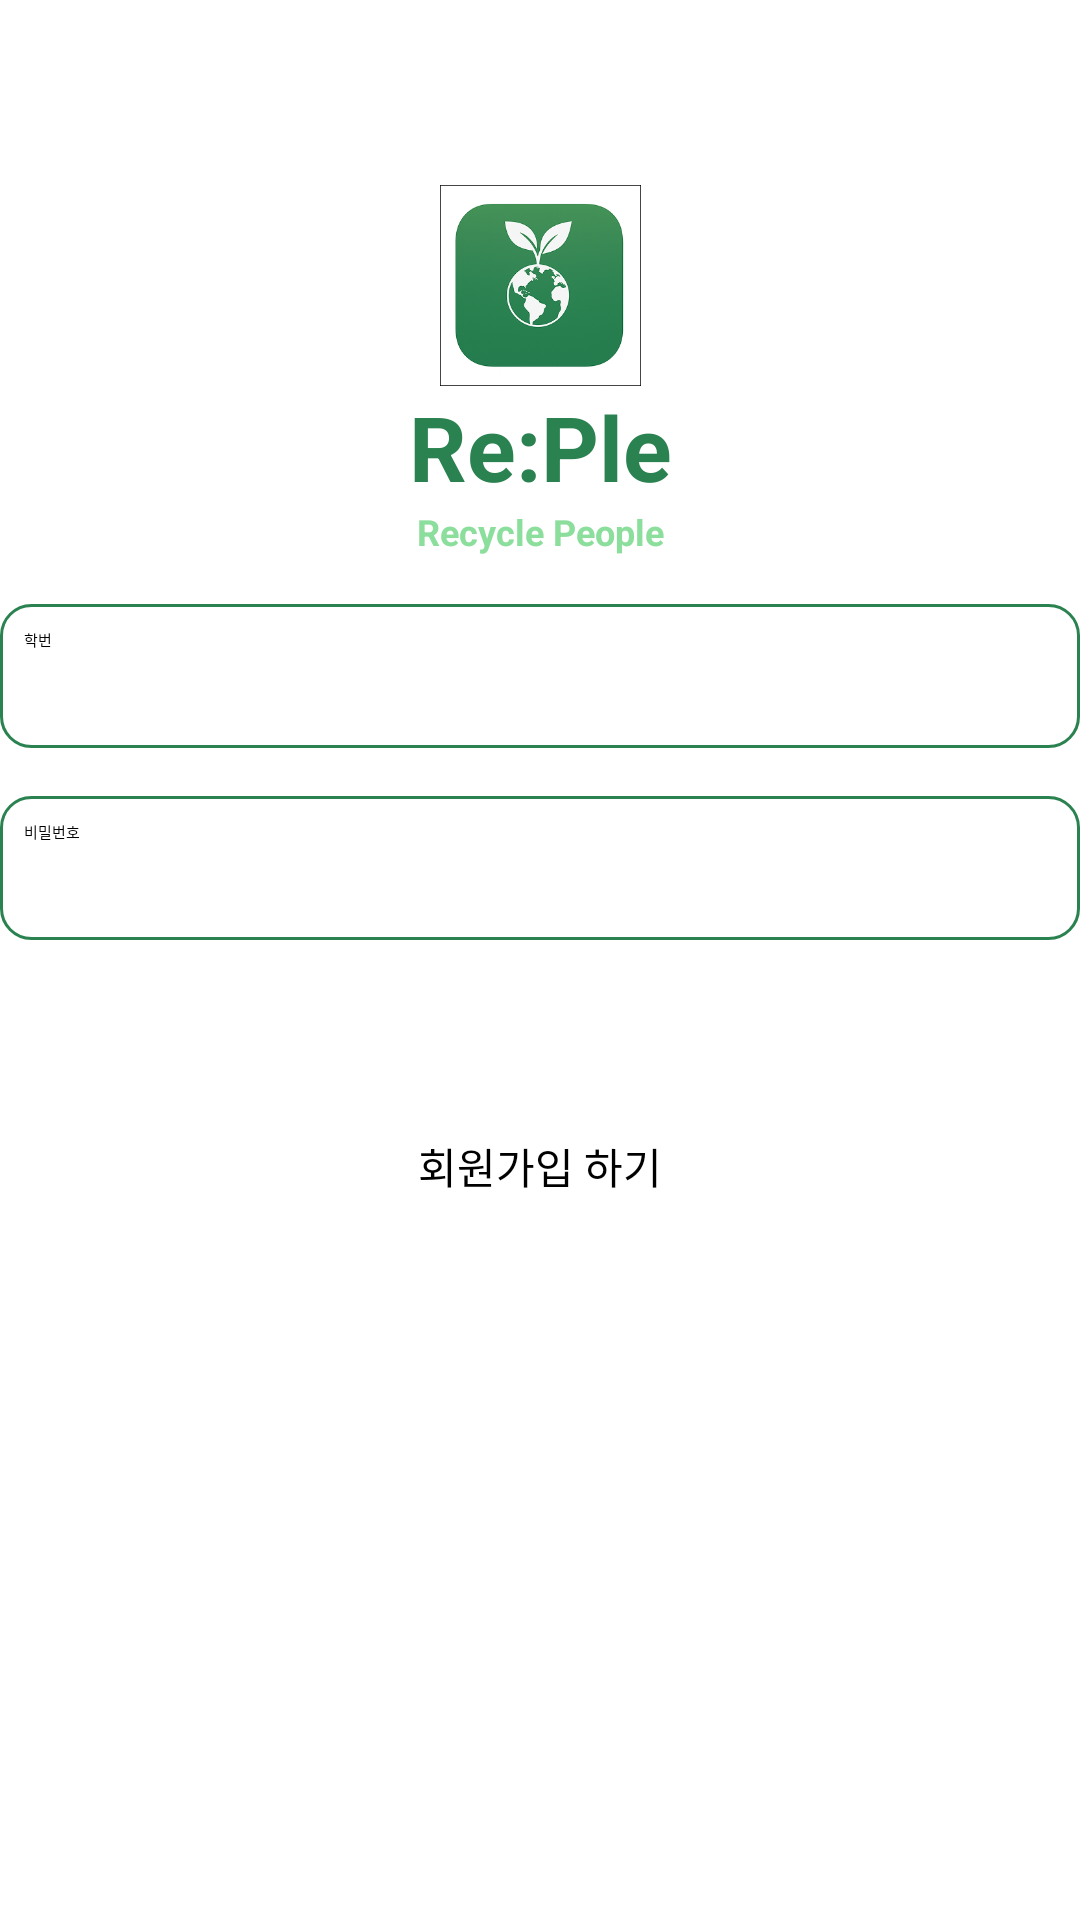

Android layout source for this screen:
<!-- AndroidManifest.xml: application theme Theme.MyApplication -->
<!-- res/layout/fragment_login.xml -->
<?xml version="1.0" encoding="utf-8"?>
<androidx.constraintlayout.widget.ConstraintLayout xmlns:android="http://schemas.android.com/apk/res/android"
    android:layout_width="match_parent"
    android:layout_height="match_parent"
    xmlns:app="http://schemas.android.com/apk/res-auto">

    
    <ImageView
        android:id="@+id/login_icon"
        android:src="@drawable/ic_reple"
        android:layout_width="67dp"
        android:layout_height="67dp"
        app:layout_constraintStart_toStartOf="parent"
        app:layout_constraintEnd_toEndOf="parent"
        app:layout_constraintTop_toTopOf="parent"
        app:layout_constraintBottom_toBottomOf="parent"
        android:layout_marginBottom="450dp" />

    <TextView
        android:id="@+id/login_RePle_1"
        android:layout_width="wrap_content"
        android:layout_height="wrap_content"
        android:textSize="30sp"
        android:textStyle="bold"
        android:textColor="@color/eco_green_dark"
        app:layout_constraintStart_toStartOf="parent"
        app:layout_constraintEnd_toEndOf="parent"
        app:layout_constraintTop_toBottomOf="@id/login_icon"
        android:layout_marginStart="0dp"

        android:text="Re:Ple" />

    <TextView
        android:id="@+id/login_RePle_2"
        android:layout_width="wrap_content"
        android:layout_height="wrap_content"
        android:textSize="12sp"
        android:textStyle="bold"
        android:textColor="@color/eco_green_bright"
        app:layout_constraintStart_toStartOf="parent"
        app:layout_constraintEnd_toEndOf="parent"
        app:layout_constraintTop_toBottomOf="@id/login_RePle_1"
        android:layout_marginStart="0dp"

        android:text="Recycle People" />


    <EditText
        android:id="@+id/login_ID"
        android:layout_width="360dp"
        android:layout_height="48dp"
        android:inputType="number"
        android:background="@drawable/border_box_lightgreen"
        android:padding="8dp"
        app:layout_constraintTop_toBottomOf="@id/login_RePle_2"
        app:layout_constraintStart_toStartOf="parent"
        app:layout_constraintEnd_toEndOf="parent"
        android:layout_marginHorizontal="24dp"
        android:layout_marginTop="16dp"

        android:hint="학번" />

    <EditText
        android:id="@+id/login_PW"
        android:layout_width="360dp"
        android:layout_height="48dp"
        android:inputType="textPassword"
        android:background="@drawable/border_box_lightgreen"
        android:padding="8dp"
        app:layout_constraintTop_toBottomOf="@id/login_ID"
        app:layout_constraintStart_toStartOf="parent"
        app:layout_constraintEnd_toEndOf="parent"
        android:layout_marginHorizontal="24dp"
        android:layout_marginTop="16dp"

        android:hint="비밀번호" />

    <Button
        android:id="@+id/login_button"
        android:layout_width="363dp"
        android:layout_height="49dp"
        android:textSize="16sp"
        android:backgroundTint="@color/eco_green_bright"
        android:textColor="@color/white"
        app:layout_constraintTop_toBottomOf="@id/login_PW"
        app:layout_constraintStart_toStartOf="parent"
        app:layout_constraintEnd_toEndOf="parent"
        android:layout_marginTop="16dp"

        android:text="로그인" />

    <Button
        android:id="@+id/login_movetoSignup"
        android:background="@android:color/transparent"
        android:textColor="@android:color/black"
        android:textSize="14sp"
        android:layout_width="wrap_content"
        android:layout_height="wrap_content"
        app:layout_constraintTop_toBottomOf="@id/login_button"
        app:layout_constraintStart_toStartOf="parent"
        app:layout_constraintEnd_toEndOf="parent"

        android:text="회원가입 하기" />


</androidx.constraintlayout.widget.ConstraintLayout>
<!-- resources referenced by this layout -->
<resources>
  <color name="eco_green_bright">#8CDE9C</color>
  <color name="eco_green_dark">#2A8250</color>
  <color name="white">#FFFFFFFF</color>
  <!-- drawable border_box_lightgreen (drawable) -->
  <shape xmlns:android="http://schemas.android.com/apk/res/android"
      android:shape="rectangle">
      <solid android:color="@android:color/white"/>   
      <stroke
          android:width="1dp"
          android:color="@color/eco_green_dark"/>      
      <corners android:radius="10dp"/>                 
  </shape>
  <!-- drawable ic_reple: png bitmap (drawable, 90435 bytes) -->
</resources>
